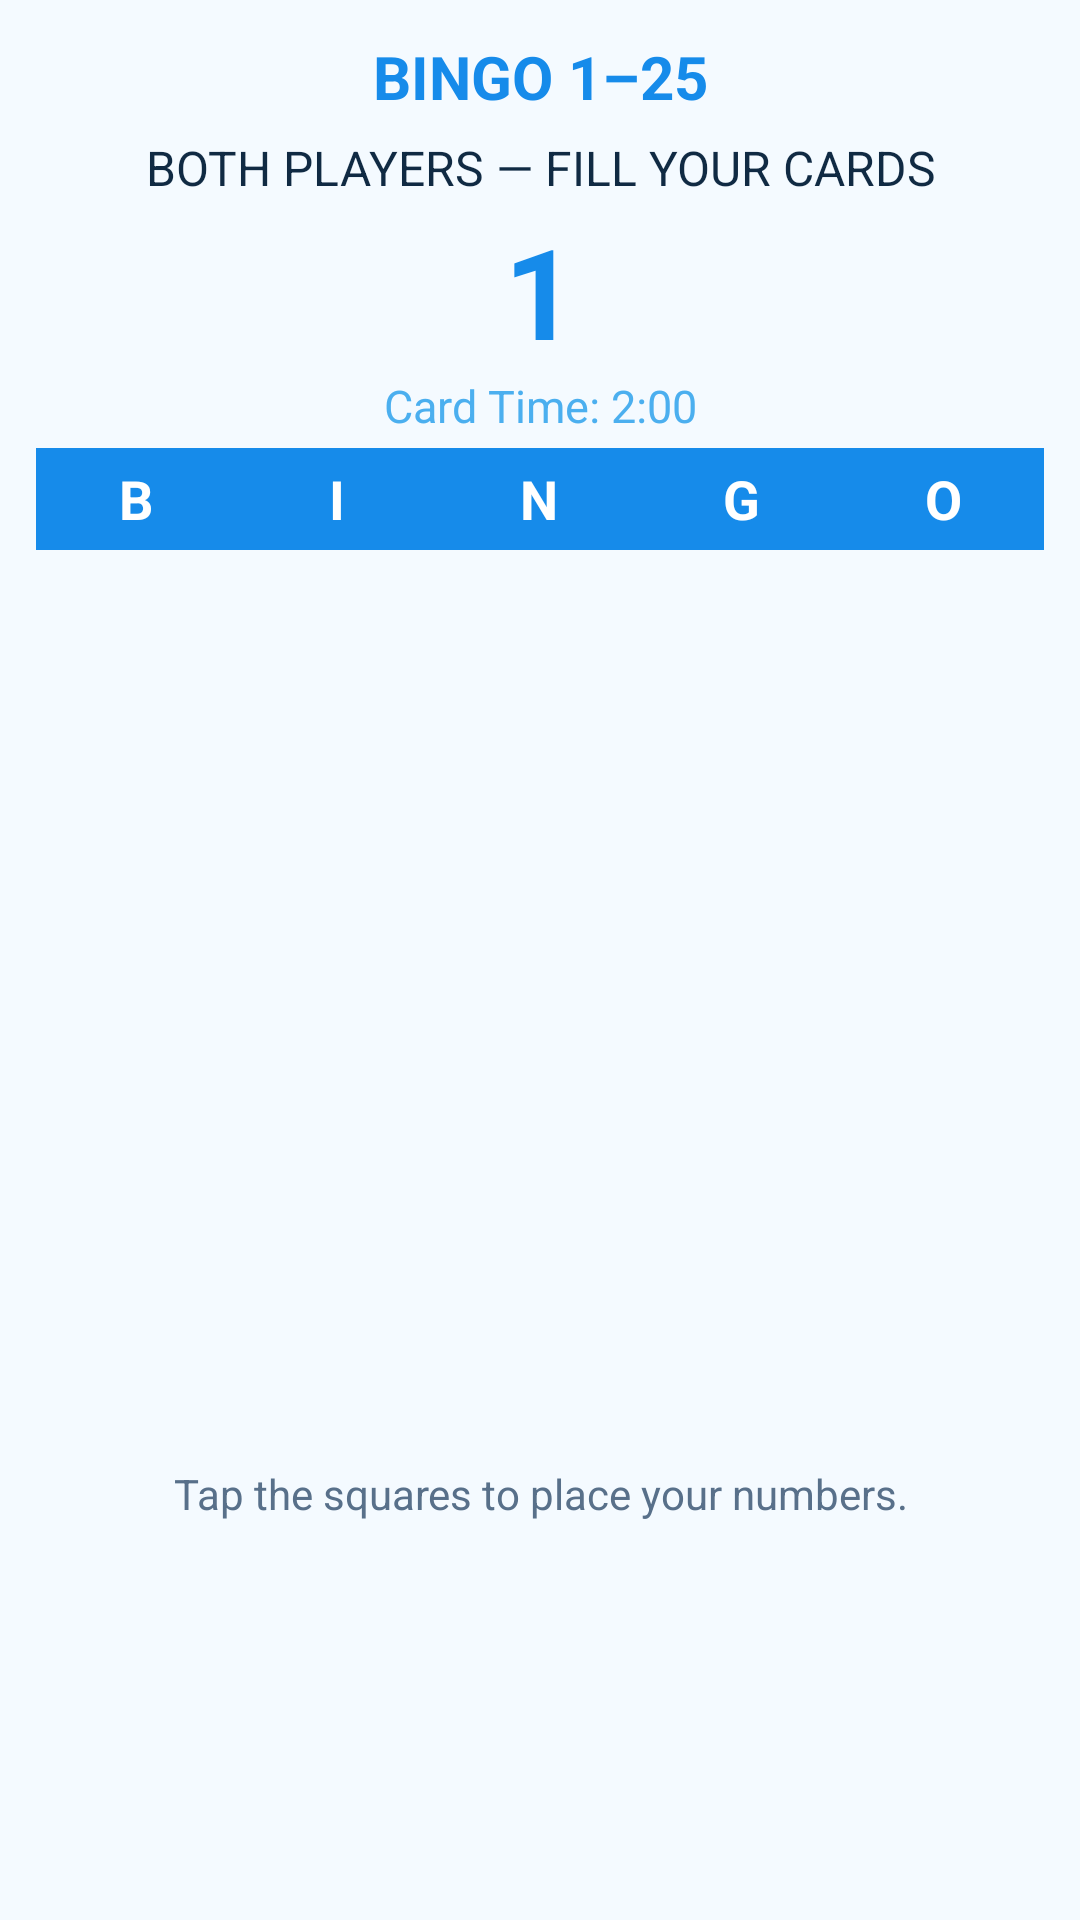

Produce the Android XML layout that renders to this screen, including the resource entries it uses.
<!-- AndroidManifest.xml: application theme Theme.Bingo125 -->
<!-- res/layout/activity_computer_game.xml -->
<?xml version="1.0" encoding="utf-8"?>
<LinearLayout xmlns:android="http://schemas.android.com/apk/res/android"
    android:layout_width="match_parent"
    android:layout_height="match_parent"
    android:background="@color/bg_deep"
    android:orientation="vertical"
    android:padding="12dp">

    <TextView android:layout_width="match_parent" android:layout_height="wrap_content" android:text="BINGO 1–25" android:textColor="@color/accent_gold" android:textStyle="bold" android:textSize="20sp" android:gravity="center" />
    <TextView android:id="@+id/textStatusLabel" android:layout_width="match_parent" android:layout_height="wrap_content" android:text="BOTH PLAYERS — FILL YOUR CARDS" android:textColor="@color/text_primary" android:textSize="16sp" android:gravity="center" android:layout_marginTop="6dp" />
    <TextView android:id="@+id/textBigNumber" android:layout_width="match_parent" android:layout_height="wrap_content" android:text="1" android:textColor="@color/accent_gold" android:textSize="42sp" android:textStyle="bold" android:gravity="center" android:layout_marginTop="2dp" />
    <TextView android:id="@+id/textTimer" android:layout_width="match_parent" android:layout_height="wrap_content" android:text="Card Time: 2:00" android:textColor="@color/accent_coral" android:textSize="15sp" android:gravity="center" android:layout_marginBottom="4dp" />

    <HorizontalScrollView android:id="@+id/calledScroll" android:layout_width="match_parent" android:layout_height="wrap_content" android:visibility="gone">
        <LinearLayout android:id="@+id/calledNumbersRow" android:layout_width="wrap_content" android:layout_height="wrap_content" android:orientation="horizontal" android:padding="2dp" />
    </HorizontalScrollView>

    <LinearLayout android:id="@+id/bingoHeader" android:layout_width="match_parent" android:layout_height="34dp" android:orientation="horizontal" android:background="@color/accent_gold">
        <TextView android:layout_width="0dp" android:layout_height="match_parent" android:layout_weight="1" android:text="B" android:textColor="@color/white" android:textStyle="bold" android:textSize="18sp" android:gravity="center" />
        <TextView android:layout_width="0dp" android:layout_height="match_parent" android:layout_weight="1" android:text="I" android:textColor="@color/white" android:textStyle="bold" android:textSize="18sp" android:gravity="center" />
        <TextView android:layout_width="0dp" android:layout_height="match_parent" android:layout_weight="1" android:text="N" android:textColor="@color/white" android:textStyle="bold" android:textSize="18sp" android:gravity="center" />
        <TextView android:layout_width="0dp" android:layout_height="match_parent" android:layout_weight="1" android:text="G" android:textColor="@color/white" android:textStyle="bold" android:textSize="18sp" android:gravity="center" />
        <TextView android:layout_width="0dp" android:layout_height="match_parent" android:layout_weight="1" android:text="O" android:textColor="@color/white" android:textStyle="bold" android:textSize="18sp" android:gravity="center" />
    </LinearLayout>

    <GridLayout android:id="@+id/bingoGrid" android:layout_width="300dp" android:layout_height="300dp" android:layout_gravity="center_horizontal" android:columnCount="5" android:rowCount="5" android:padding="2dp" />

    
    <GridLayout android:id="@+id/callPad" android:layout_width="match_parent" android:layout_height="190dp" android:layout_marginTop="4dp" android:columnCount="5" android:rowCount="5" android:visibility="gone" android:padding="1dp" />

    <TextView android:id="@+id/textFooterStatus" android:layout_width="match_parent" android:layout_height="wrap_content" android:text="Tap the squares to place your numbers." android:textColor="@color/text_secondary" android:gravity="center" android:padding="5dp" />

    
    <Button android:id="@+id/btnCallNumber" android:layout_width="1dp" android:layout_height="1dp" android:visibility="gone" />

</LinearLayout>
<!-- resources referenced by this layout -->
<resources>
  <color name="accent_coral">#4BAFEF</color>
  <color name="accent_gold">#168BEA</color>
  <color name="bg_deep">#F4FAFF</color>
  <color name="text_primary">#102A43</color>
  <color name="text_secondary">#58708A</color>
  <color name="white">#FFFFFF</color>
  <style name="Theme.Bingo125" parent="Theme.MaterialComponents.DayNight.NoActionBar">
          <item name="colorPrimary">@color/accent_gold</item>
          <item name="colorPrimaryDark">@color/bg_deep</item>
          <item name="colorAccent">@color/accent_coral</item>
          <item name="android:windowBackground">@color/bg_deep</item>
          <item name="android:statusBarColor">@color/bg_deep</item>
      </style>
</resources>
